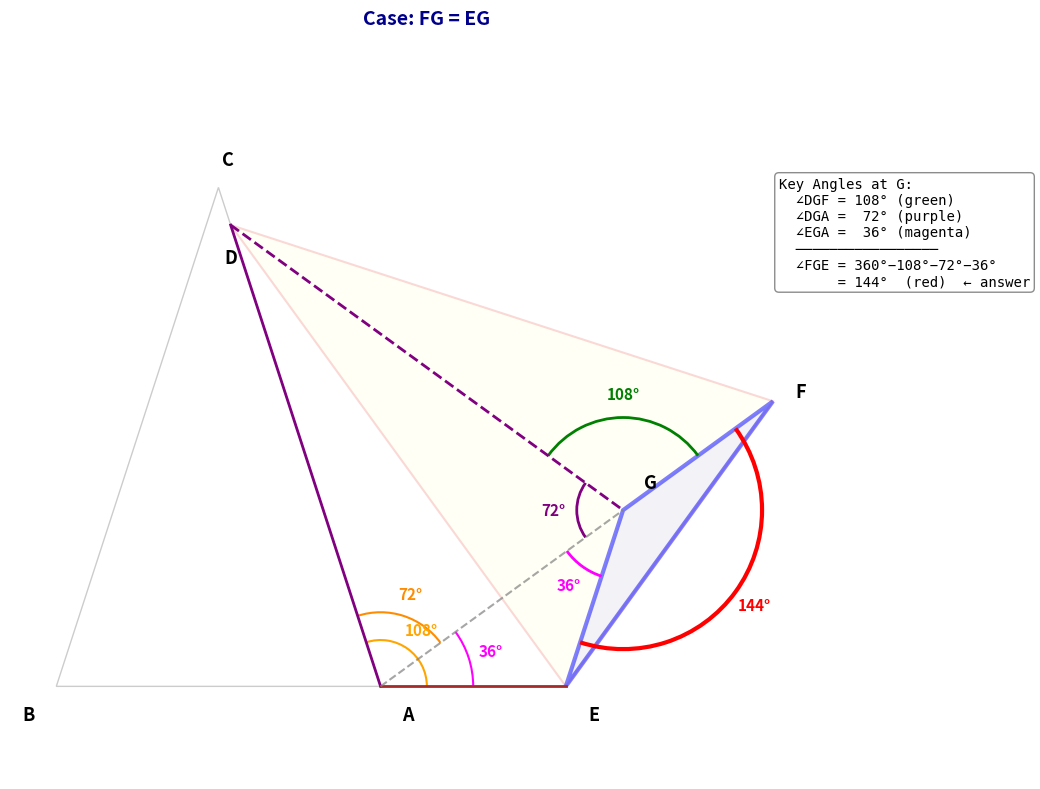
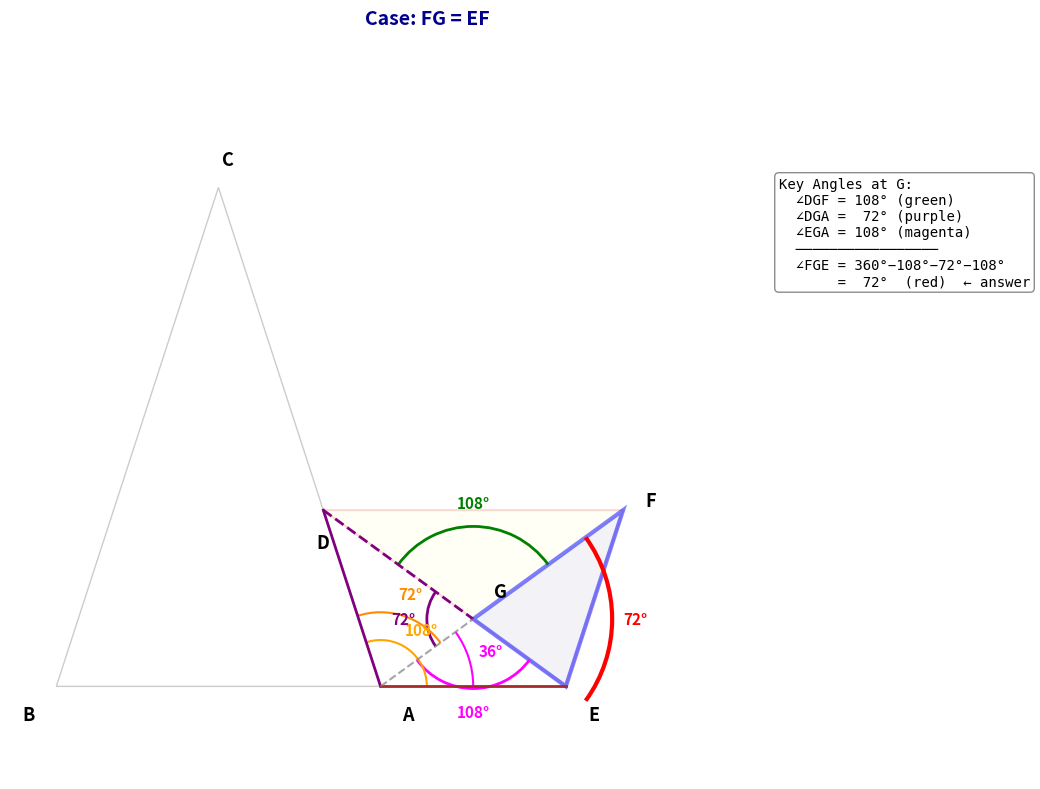

Recreate these plots in Python, in order.
"""
Generate detailed figures for Case 1 (FG=EG) and Case 2 (FG=EF)
with all key angles labeled.
"""
import matplotlib.pyplot as plt
import matplotlib.patches as patches
import numpy as np

# ========== Utility Functions ==========
def draw_triangle(ax, pts, color='black', linewidth=1.5, fill=False, fill_color='lightgray', alpha=0.3):
    A, B, C = pts
    triangle = plt.Polygon([A, B, C], fill=fill, facecolor=fill_color, edgecolor=color, linewidth=linewidth, alpha=alpha)
    ax.add_patch(triangle)

def draw_polygon(ax, pts, color='black', linewidth=1.5, fill=False, fill_color='lightgray', alpha=0.3):
    polygon = plt.Polygon(pts, fill=fill, facecolor=fill_color, edgecolor=color, linewidth=linewidth, alpha=alpha)
    ax.add_patch(polygon)

def draw_segment(ax, p1, p2, color='black', linewidth=1.5, linestyle='-', alpha=1.0):
    ax.plot([p1[0], p2[0]], [p1[1], p2[1]], color=color, linewidth=linewidth, linestyle=linestyle, alpha=alpha)

def label_point(ax, point, label, offset=(0, 0.25), fontsize=13, fontweight='bold'):
    ax.text(point[0] + offset[0], point[1] + offset[1], label,
            ha='center', va='center', fontsize=fontsize, fontweight=fontweight)

def rotate_point(center, point, angle_deg):
    angle_rad = np.radians(angle_deg)
    cos_a, sin_a = np.cos(angle_rad), np.sin(angle_rad)
    dx = point[0] - center[0]
    dy = point[1] - center[1]
    new_x = center[0] + dx * cos_a - dy * sin_a
    new_y = center[1] + dx * sin_a + dy * cos_a
    return np.array([new_x, new_y])

def angle_between(p1, vertex, p2):
    v1 = p1 - vertex
    v2 = p2 - vertex
    dot = np.dot(v1, v2)
    n = np.linalg.norm(v1) * np.linalg.norm(v2)
    if n < 1e-10:
        return 0
    return np.degrees(np.arccos(max(-1.0, min(1.0, dot / n))))

def draw_angle_arc(ax, center, p1, p2, radius=0.3, color='blue', label=None, linewidth=1.5, label_fontsize=11):
    angle1 = np.degrees(np.arctan2(p1[1]-center[1], p1[0]-center[0]))
    angle2 = np.degrees(np.arctan2(p2[1]-center[1], p2[0]-center[0]))
    if angle2 < angle1:
        angle1, angle2 = angle2, angle1
    if angle2 - angle1 > 180:
        angle1, angle2 = angle2, angle1 + 360
    arc = patches.Arc(center, 2*radius, 2*radius, angle=0,
                      theta1=angle1, theta2=angle2, color=color, linewidth=linewidth)
    ax.add_patch(arc)
    if label:
        mid_angle = np.radians((angle1 + angle2) / 2)
        label_r = radius + 0.25
        ax.text(center[0] + label_r * np.cos(mid_angle),
                center[1] + label_r * np.sin(mid_angle),
                label, ha='center', va='center', fontsize=label_fontsize, color=color, fontweight='bold')

# ========== Common Geometry ==========
base = 3.5
half_base = base / 2
CA_len = base * np.sin(np.radians(72)) / np.sin(np.radians(36))
height = np.sqrt(CA_len**2 - half_base**2)

B = np.array([0.0, 0.0])
A = np.array([base, 0.0])
C = np.array([half_base, height])
E = np.array([5.5, 0.0])

def solve_case(t):
    D = A + t * (C - A)
    F = rotate_point(D, E, 36)
    G = rotate_point(D, A, 36)
    return D, F, G

# Case 1: FG = EG
lo, hi = 0.90, 0.99
for _ in range(50):
    mid = (lo + hi) / 2
    D, F, G = solve_case(mid)
    if np.linalg.norm(F - G) > np.linalg.norm(E - G):
        lo = mid
    else:
        hi = mid
t1 = (lo + hi) / 2
D1, F1, G1 = solve_case(t1)

# Case 2: FG = EF
lo, hi = 0.30, 0.40
for _ in range(50):
    mid = (lo + hi) / 2
    D, F, G = solve_case(mid)
    if np.linalg.norm(F - G) > np.linalg.norm(E - F):
        lo = mid
    else:
        hi = mid
t2 = (lo + hi) / 2
D2, F2, G2 = solve_case(t2)

# ========== Compute all angles ==========
def compute_angles(D, F, G):
    return {
        'DAE': angle_between(D, A, E),
        'DAG': angle_between(D, A, G),
        'EAG': angle_between(E, A, G),
        'DGA': angle_between(D, G, A),
        'EGA': angle_between(E, G, A),
        'DGF': angle_between(D, G, F),
        'EG_F': angle_between(E, G, F),  # EGF
        'FGE': angle_between(F, G, E),
        'FEG': angle_between(F, E, G),
        'EFG': angle_between(E, F, G),
        'ADG': angle_between(A, D, G),
        'AED': angle_between(A, E, D),
        'FED': angle_between(F, E, D),
        'DFG': angle_between(D, F, G),
        'EFD': angle_between(E, F, D),
        'AEG': angle_between(A, E, G),
    }

a1 = compute_angles(D1, F1, G1)
a2 = compute_angles(D2, F2, G2)

# ========== Helper: draw full configuration for a case ==========
def draw_case_figure(ax, D, F, G, angles, case_label, fge_label, is_case1):
    # Draw ABC faintly
    draw_triangle(ax, (A, B, C), color='gray', linewidth=1, fill=False, alpha=0.4)
    draw_segment(ax, A, E, color='gray', linewidth=1, alpha=0.4)
    
    # Draw EDF lightly
    draw_triangle(ax, (E, D, F), color='lightcoral', linewidth=1.5, fill=True, fill_color='lightyellow', alpha=0.3)
    
    # Draw DA and DG
    draw_segment(ax, D, A, color='purple', linewidth=2)
    draw_segment(ax, D, G, color='purple', linewidth=2, linestyle='--')
    
    # Draw AE and AG (dashed)
    draw_segment(ax, A, E, color='brown', linewidth=2)
    draw_segment(ax, A, G, color='gray', linewidth=1.5, linestyle='--', alpha=0.7)
    
    # Highlight triangle EGF
    draw_triangle(ax, (E, G, F), color='blue', linewidth=3, fill=True, fill_color='lavender', alpha=0.5)
    
    # Label points
    label_point(ax, B, 'B', offset=(-0.3, -0.3))
    label_point(ax, A, 'A', offset=(0.3, -0.3))
    label_point(ax, C, 'C', offset=(0.1, 0.3))
    label_point(ax, D, 'D', offset=(0, -0.35))
    label_point(ax, E, 'E', offset=(0.3, -0.3))
    label_point(ax, F, 'F', offset=(0.3, 0.1))
    label_point(ax, G, 'G', offset=(0.3, 0.3))

    # === Angle arcs at G ===
    # DGA (purple, 72)
    draw_angle_arc(ax, G, D, A, radius=0.5, color='purple', label='72°', linewidth=2)
    # DGF (green, 108)
    draw_angle_arc(ax, G, D, F, radius=1.0, color='green', label='108°', linewidth=2)
    
    if is_case1:
        # EGA (magenta, 36) - the base angle of AEG
        draw_angle_arc(ax, G, E, A, radius=0.75, color='magenta', label='36°', linewidth=2)
        # FGE (red, 144) - the target angle
        draw_angle_arc(ax, G, F, E, radius=1.5, color='red', label='144°', linewidth=3)
    else:
        # EGA (magenta, 108) - apex of isos AEG
        draw_angle_arc(ax, G, E, A, radius=0.75, color='magenta', label='108°', linewidth=2)
        # FGE (red, 72) - the target angle
        draw_angle_arc(ax, G, F, E, radius=1.5, color='red', label='72°', linewidth=3)
    
    # === Angle arcs at A ===
    draw_angle_arc(ax, A, D, E, radius=0.5, color='orange', label='108°', linewidth=1.5)
    draw_angle_arc(ax, A, D, G, radius=0.8, color='darkorange', label='72°', linewidth=1.5)
    
    if is_case1:
        # EAG = 36
        draw_angle_arc(ax, A, E, G, radius=1.0, color='magenta', label='36°', linewidth=1.5)
    else:
        # EAG also 36
        draw_angle_arc(ax, A, E, G, radius=1.0, color='magenta', label='36°', linewidth=1.5)
    
    # Title
    ax.set_xlim(-0.5, 8.5)
    ax.set_ylim(-1, 7)
    ax.axis('off')
    tit = f'Case: FG = EG' if is_case1 else f'Case: FG = EF'
    ax.set_title(tit, fontsize=14, fontweight='bold', pad=10, color='darkblue')
    
    # Legend box for angles
    if is_case1:
        legend_text = (
            'Key Angles at G:\n'
            '  ∠DGF = 108° (green)\n'
            '  ∠DGA =  72° (purple)\n'
            '  ∠EGA =  36° (magenta)\n'
            '  ─────────────────\n'
            '  ∠FGE = 360°−108°−72°−36°\n'
            '       = 144°  (red)  ← answer'
        )
    else:
        legend_text = (
            'Key Angles at G:\n'
            '  ∠DGF = 108° (green)\n'
            '  ∠DGA =  72° (purple)\n'
            '  ∠EGA = 108° (magenta)\n'
            '  ─────────────────\n'
            '  ∠FGE = 360°−108°−72°−108°\n'
            '       =  72°  (red)  ← answer'
        )
    
    ax.text(7.8, 5.5, legend_text, ha='left', va='top', fontsize=10,
            bbox=dict(boxstyle='round', facecolor='white', edgecolor='gray', alpha=0.9),
            family='monospace')

# ========== Figure for Case 1 ==========
fig, ax = plt.subplots(1, 1, figsize=(11, 8))
ax.set_aspect('equal')
draw_case_figure(ax, D1, F1, G1, a1, 'Case 1: FG = EG', '∠FGE = 144°', is_case1=True)
plt.tight_layout()
plt.savefig('case1_detail.png', dpi=150, bbox_inches='tight')
plt.close()

# ========== Figure for Case 2 ==========
fig, ax = plt.subplots(1, 1, figsize=(11, 8))
ax.set_aspect('equal')
draw_case_figure(ax, D2, F2, G2, a2, 'Case 2: FG = EF', '∠FGE = 72°', is_case1=False)
plt.tight_layout()
plt.savefig('case2_detail.png', dpi=150, bbox_inches='tight')
plt.close()

print("Case figures generated successfully!")
print(f"Case 1 (FG=EG): t={t1:.6f}, FGE={a1['FGE']:.2f}°")
print(f"Case 2 (FG=EF): t={t2:.6f}, FGE={a2['FGE']:.2f}°")
